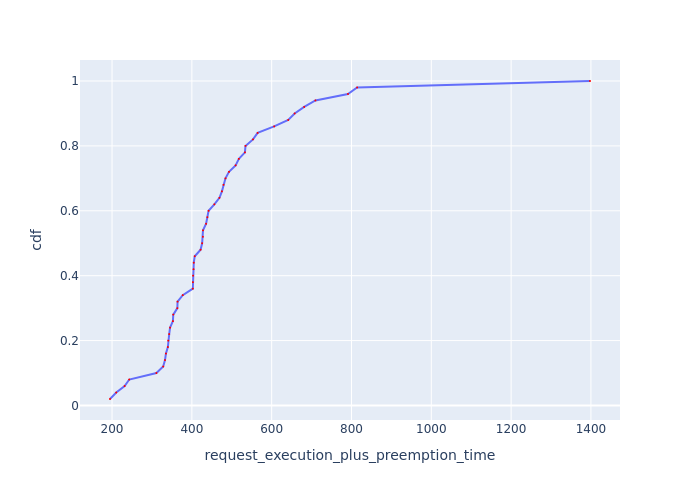

The data file committed next to this chart (first rows):
Request Id, request_execution_plus_preemption_time, cdf
0_24, 194.9, 0.02
0_49, 210.5, 0.04
0_28, 231.6, 0.06
0_31, 243.1, 0.08
0_15, 311.1, 0.1
0_38, 328.2, 0.12
0_16, 332.7, 0.14
0_17, 335.1, 0.16
0_18, 339.9, 0.18
0_13, 340.8, 0.2
0_2, 343.2, 0.22
0_34, 345.4, 0.24
0_41, 352.5, 0.26
0_37, 353.5, 0.28
0_26, 363.7, 0.3
0_35, 364.1, 0.32
0_4, 377.2, 0.34
0_20, 402.5, 0.36
0_40, 402.7, 0.38
0_32, 403, 0.4
0_12, 404.2, 0.42
0_29, 404.8, 0.44
0_3, 407.3, 0.46
0_9, 421.9, 0.48
0_46, 425.8, 0.5
0_47, 427.6, 0.52
0_27, 427.9, 0.54
0_33, 435.7, 0.56
0_21, 438.9, 0.58
0_23, 441.9, 0.6
0_22, 456.3, 0.62
0_5, 469.1, 0.64
0_48, 475.4, 0.66
0_8, 479.2, 0.68
0_45, 484.2, 0.7
0_25, 493, 0.72
0_1, 509.7, 0.74
0_6, 517.8, 0.76
0_0, 533, 0.78
0_42, 534.4, 0.8
0_11, 553.2, 0.82
0_10, 564.8, 0.84
0_14, 606.2, 0.86
0_36, 641.5, 0.88
0_43, 657.6, 0.9
0_44, 681.5, 0.92
0_19, 709.6, 0.94
0_30, 791.1, 0.96
0_39, 814.1, 0.98
0_7, 1398, 1.0
